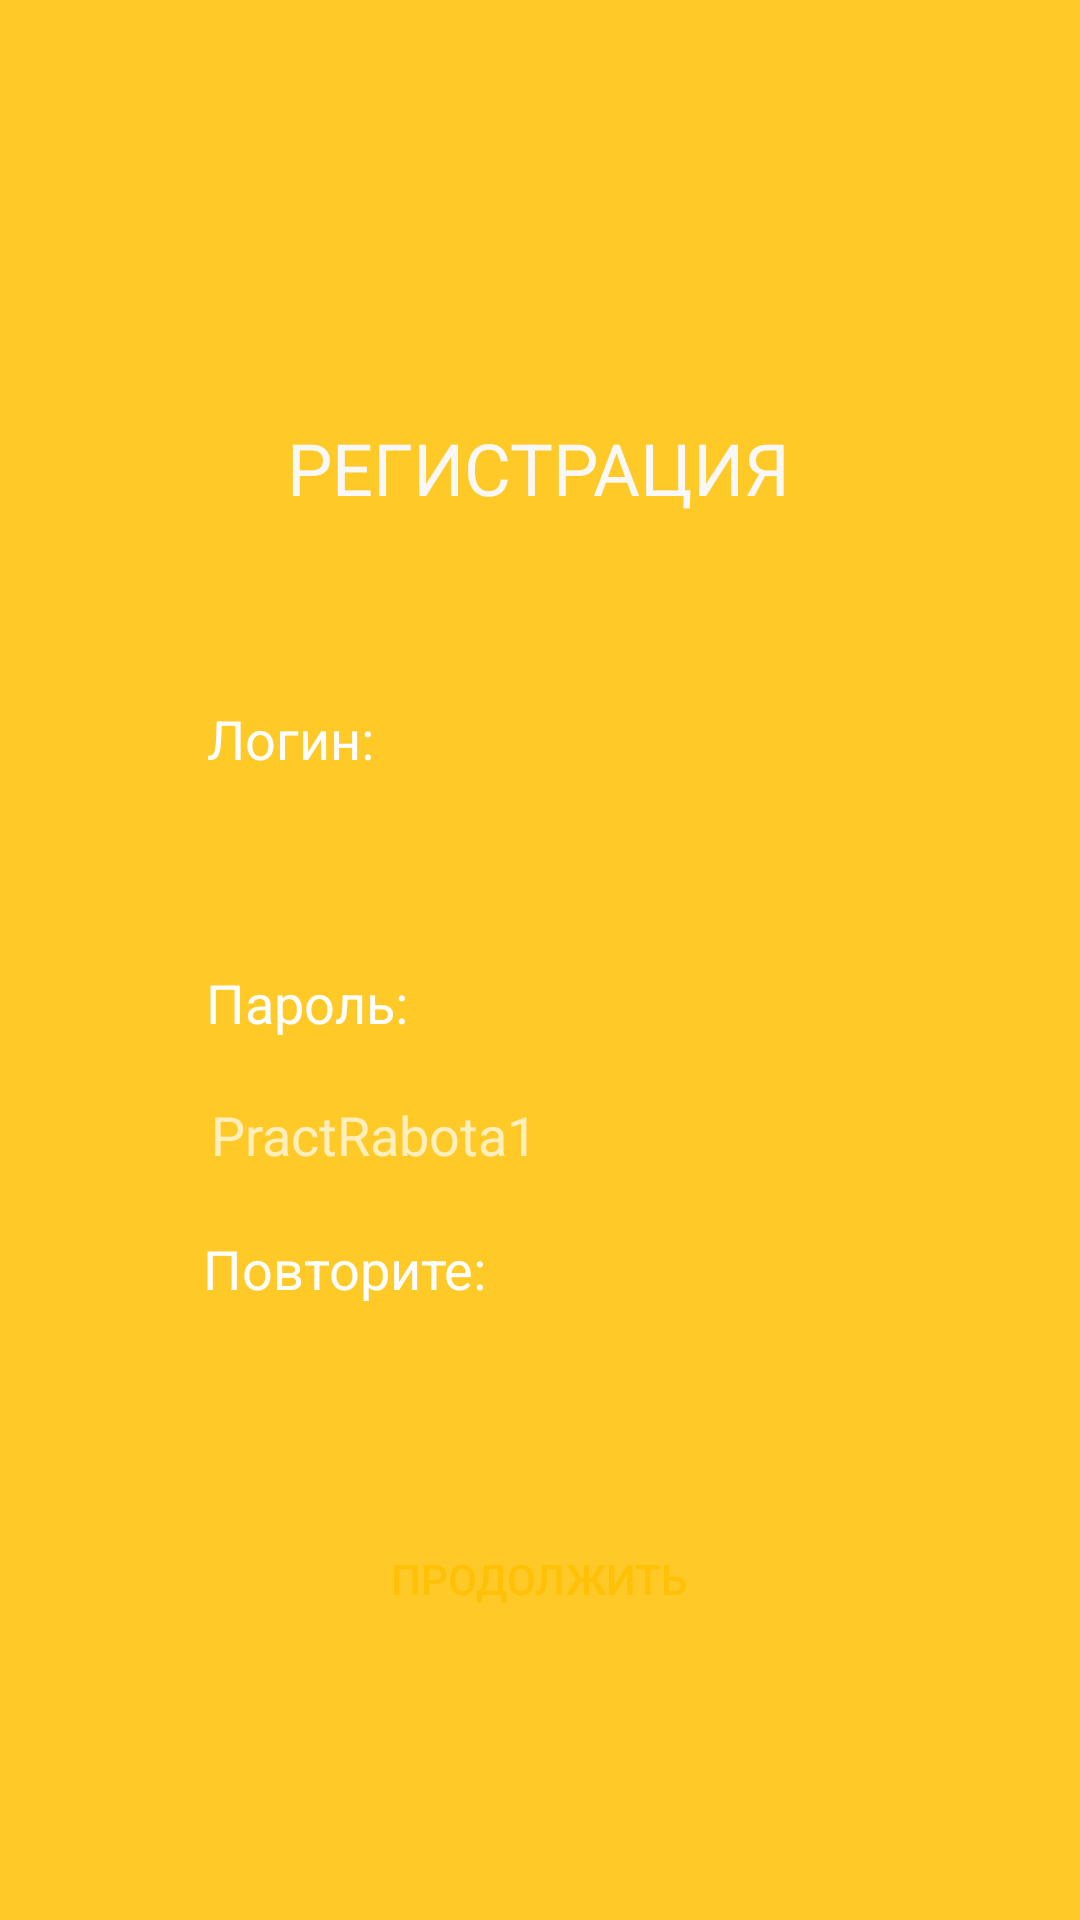

This screen was rendered from an Android layout file. Write that file and the resources it references.
<!-- AndroidManifest.xml: application theme Theme.AppCompat.NoActionBar -->
<!-- res/layout/regin.xml -->
<?xml version="1.0" encoding="utf-8"?>
<androidx.constraintlayout.widget.ConstraintLayout xmlns:android="http://schemas.android.com/apk/res/android"
    xmlns:app="http://schemas.android.com/apk/res-auto"
    xmlns:tools="http://schemas.android.com/tools"
    android:layout_width="match_parent"
    android:layout_height="match_parent"
    android:background="#FFCA28"
    android:layoutAnimation="@transition/anim_setting_right">

    <Button
        android:id="@+id/button"
        android:layout_width="250dp"
        android:layout_height="60dp"
        android:background="@drawable/background_radius"
        android:backgroundTint="#FFFFFF"
        android:text="Продолжить"
        android:textColor="#FFC107"
        app:cornerRadius="25dp"
        app:layout_constraintBottom_toBottomOf="parent"
        app:layout_constraintEnd_toEndOf="parent"
        app:layout_constraintHorizontal_bias="0.496"
        app:layout_constraintStart_toStartOf="parent"
        app:layout_constraintTop_toTopOf="parent"
        app:layout_constraintVertical_bias="0.856"
        tools:ignore="MissingConstraints" />

    <EditText
        android:id="@+id/editTextTextPersonName3"
        android:layout_width="250dp"
        android:layout_height="50dp"
        android:background="@drawable/background_radius"
        android:ems="10"
        android:inputType="textPersonName"
        android:paddingLeft="15dp"
        android:paddingTop="10dp"
        android:paddingRight="15dp"
        android:paddingBottom="10dp"
        android:textColor="#FFC107"
        app:layout_constraintBottom_toBottomOf="parent"
        app:layout_constraintEnd_toEndOf="parent"
        app:layout_constraintHorizontal_bias="0.503"
        app:layout_constraintStart_toStartOf="parent"
        app:layout_constraintTop_toTopOf="parent"
        app:layout_constraintVertical_bias="0.748"
        tools:ignore="MissingConstraints,SpeakableTextPresentCheck" />

    <TextView
        android:id="@+id/textView2"
        android:layout_width="wrap_content"
        android:layout_height="wrap_content"
        android:text="Логин:"
        android:textColor="#FFFFFF"
        android:textSize="18sp"
        app:layout_constraintBottom_toBottomOf="parent"
        app:layout_constraintEnd_toEndOf="parent"
        app:layout_constraintHorizontal_bias="0.227"
        app:layout_constraintStart_toStartOf="parent"
        app:layout_constraintTop_toTopOf="parent"
        app:layout_constraintVertical_bias="0.38"
        tools:ignore="MissingConstraints" />

    <TextView
        android:id="@+id/textView3"
        android:layout_width="wrap_content"
        android:layout_height="wrap_content"
        android:text="Пароль:"
        android:textColor="#FFFFFF"
        android:textSize="18sp"
        app:layout_constraintBottom_toBottomOf="parent"
        app:layout_constraintEnd_toEndOf="parent"
        app:layout_constraintHorizontal_bias="0.235"
        app:layout_constraintStart_toStartOf="parent"
        app:layout_constraintTop_toTopOf="parent"
        app:layout_constraintVertical_bias="0.523"
        tools:ignore="MissingConstraints" />

    <TextView
        android:id="@+id/textView"
        android:layout_width="186dp"
        android:layout_height="wrap_content"
        android:gravity="center"
        android:text="РЕГИСТРАЦИЯ"
        android:textColor="#F8F8F8"
        android:textSize="24sp"
        app:layout_constraintBottom_toBottomOf="parent"
        app:layout_constraintEnd_toEndOf="parent"
        app:layout_constraintHorizontal_bias="0.497"
        app:layout_constraintStart_toStartOf="parent"
        app:layout_constraintTop_toTopOf="parent"
        app:layout_constraintVertical_bias="0.23"
        tools:ignore="MissingConstraints" />

    <EditText
        android:id="@+id/editTextTextPersonName2"
        android:layout_width="250dp"
        android:layout_height="50dp"
        android:background="@drawable/background_radius"
        android:ems="10"
        android:inputType="textPersonName"
        android:paddingLeft="15dp"
        android:paddingTop="10dp"
        android:paddingRight="15dp"
        android:paddingBottom="10dp"
        android:textColor="#FFC107"
        app:layout_constraintBottom_toBottomOf="parent"
        app:layout_constraintEnd_toEndOf="parent"
        app:layout_constraintHorizontal_bias="0.496"
        app:layout_constraintStart_toStartOf="parent"
        app:layout_constraintTop_toTopOf="parent"
        app:layout_constraintVertical_bias="0.45"
        tools:ignore="MissingConstraints,SpeakableTextPresentCheck" />

    <EditText
        android:id="@+id/editTextTextPersonName"
        android:layout_width="250dp"
        android:layout_height="50dp"
        android:background="@drawable/background_radius"
        android:ems="10"
        android:hint="@string/app_name"
        android:inputType="textPersonName"
        android:paddingLeft="15dp"
        app:layout_constraintBottom_toBottomOf="parent"
        app:layout_constraintEnd_toEndOf="parent"
        app:layout_constraintHorizontal_bias="0.503"
        app:layout_constraintStart_toStartOf="parent"
        app:layout_constraintTop_toTopOf="parent"
        app:layout_constraintVertical_bias="0.599"
        tools:ignore="MissingConstraints" />

    <TextView
        android:id="@+id/textView5"
        android:layout_width="wrap_content"
        android:layout_height="wrap_content"
        android:text="Повторите:"
        android:textColor="#FFFFFF"
        android:textSize="18sp"
        app:layout_constraintBottom_toBottomOf="parent"
        app:layout_constraintEnd_toEndOf="parent"
        app:layout_constraintHorizontal_bias="0.255"
        app:layout_constraintStart_toStartOf="parent"
        app:layout_constraintTop_toTopOf="parent"
        app:layout_constraintVertical_bias="0.667"
        tools:ignore="MissingConstraints" />

</androidx.constraintlayout.widget.ConstraintLayout>
<!-- resources referenced by this layout -->
<resources>
  <string name="app_name">PractRabota1</string>
</resources>
